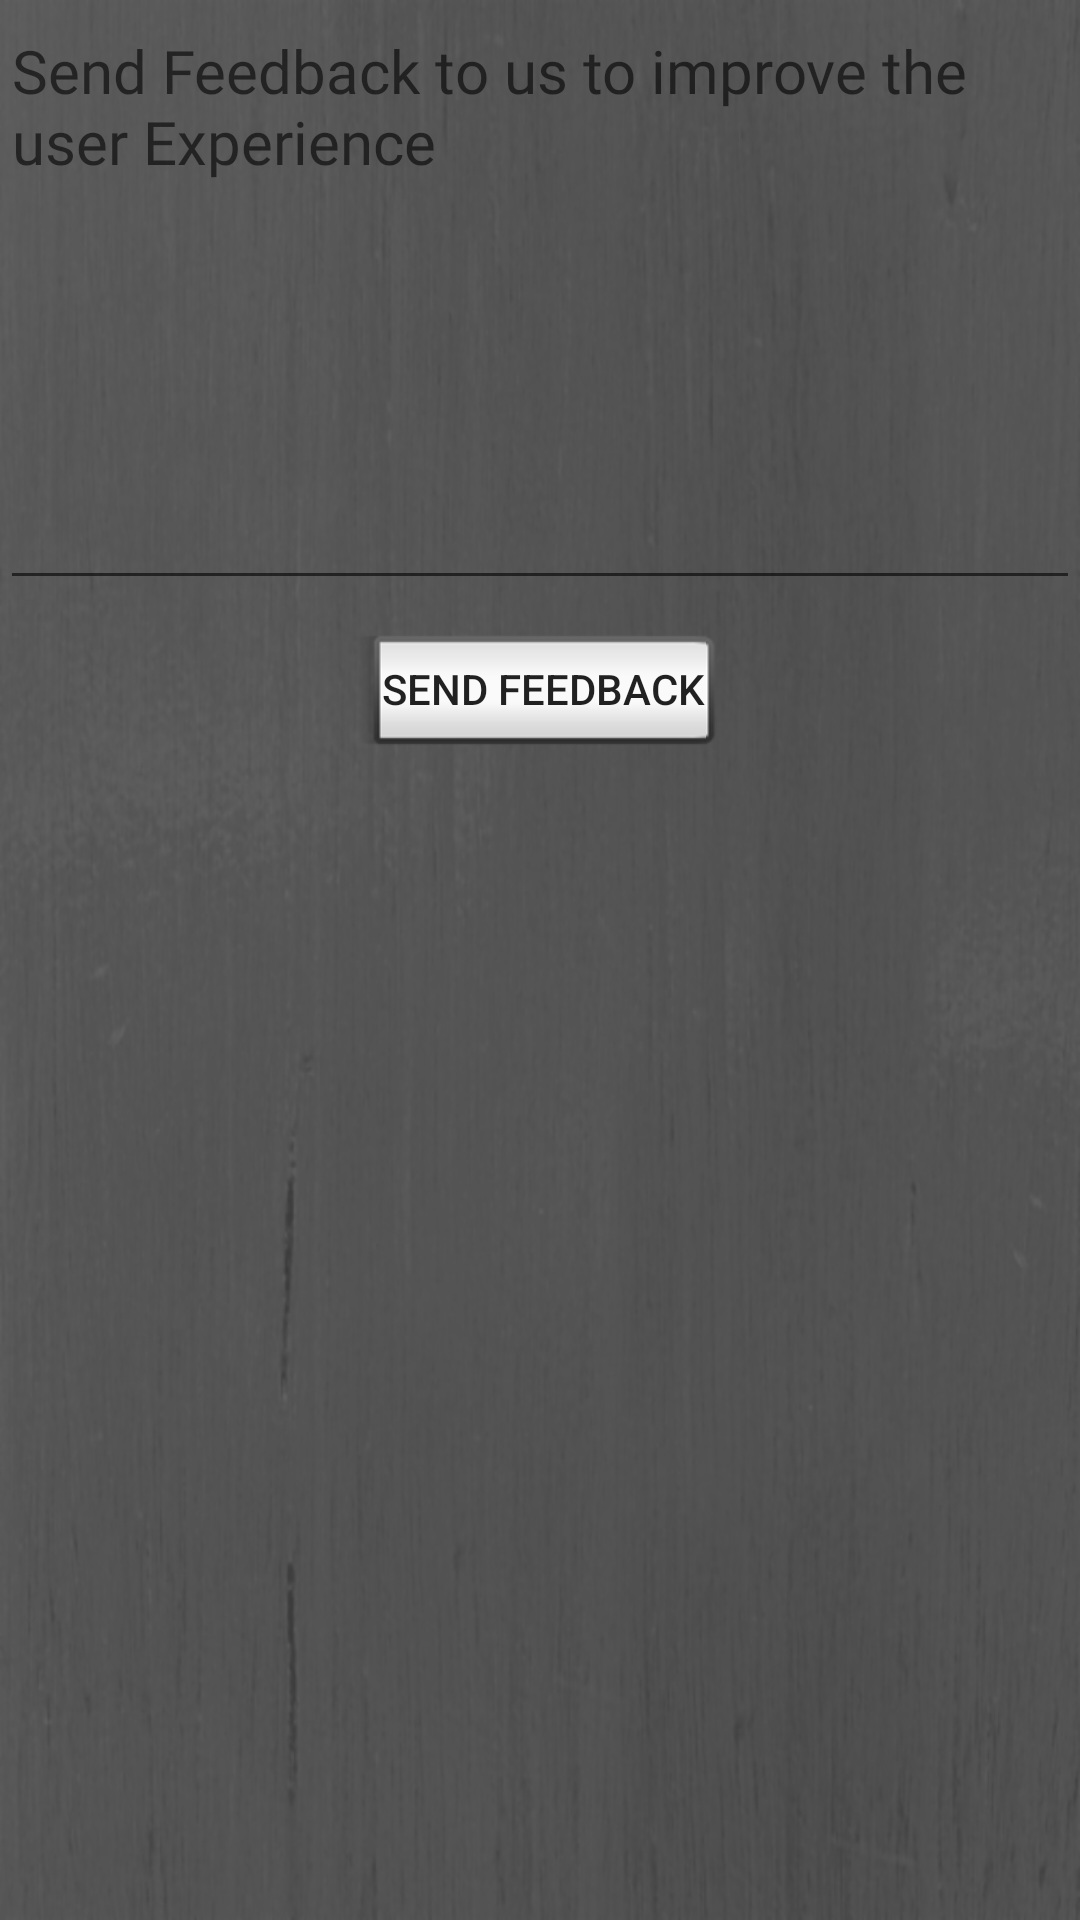

Write the Android layout XML for this screen, with the resource values it uses.
<!-- AndroidManifest.xml: application theme AppTheme -->
<!-- res/layout/activity_feedback.xml -->
<?xml version="1.0" encoding="utf-8"?>
<LinearLayout xmlns:android="http://schemas.android.com/apk/res/android"
    android:layout_width="match_parent"
    android:layout_height="match_parent"
    android:background="@drawable/background_image"
    android:orientation="vertical">

    <EditText
        android:id="@+id/EditText_Feedback"
        style="@style/font_style"
        android:layout_width="match_parent"
        android:layout_height="wrap_content"
        android:gravity="top"
        android:minHeight="200dp"
        android:hint="@string/feedback_hint" />

    <Button
        android:id="@+id/submit_feedback"
        android:layout_marginTop="@dimen/margin_fixed"
        style="?android:attr/buttonStyleInset"
        android:layout_width="wrap_content"
        android:layout_height="wrap_content"
        android:layout_gravity="center_horizontal"
        android:text="@string/send_feedback" />

</LinearLayout>
<!-- resources referenced by this layout -->
<resources>
  <dimen name="margin_fixed">8dp</dimen>
  <!-- drawable background_image: png bitmap (drawable-hdpi, 70359 bytes) -->
  <string name="feedback_hint">Send Feedback to us to improve the user Experience</string>
  <string name="send_feedback">Send Feedback</string>
  <style name="font_style">
          <item name="android:fontFamily">@font/carter_one</item>
          <item name="android:textColor">#39ff14</item>
          <item name="android:textSize">20sp</item>
      </style>
  <style name="AppTheme" parent="Theme.AppCompat.Light.DarkActionBar">
          
          <item name="colorPrimary">@color/colorPrimary</item>
          <item name="colorPrimaryDark">@color/colorPrimaryDark</item>
          <item name="colorAccent">@color/colorAccent</item>
      </style>
  <color name="colorPrimary">#666666</color>
  <color name="colorPrimaryDark">#4d4d4d</color>
  <color name="colorAccent">#39ff14</color>
</resources>
